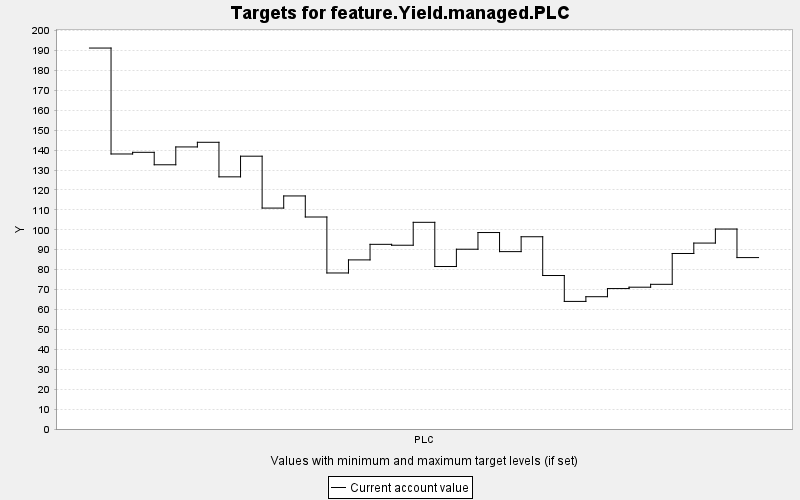

The table this chart was drawn from, first rows:
TARGET, PERIOD, YEAR, PERIODWIDTH, MINIMUM, MAXIMUM, MINWEIGHT, MAXWEIGHT, CURRENT, SUMMARY
feature.Yield.managed.PLC, 0, 0, 10.0, 0.0, 10000, 1.0, 1.0, 191.3, 0.0
feature.Yield.managed.PLC, 1, 10, 10.0, 0.0, 10000, 1.0, 1.0, 138.1, 0.0
feature.Yield.managed.PLC, 2, 20, 10.0, 0.0, 10000, 1.0, 1.0, 138.9, 0.0
feature.Yield.managed.PLC, 3, 30, 10.0, 0.0, 10000, 1.0, 1.0, 132.7, 0.0
feature.Yield.managed.PLC, 4, 40, 10.0, 0.0, 10000, 1.0, 1.0, 141.6, 0.0
feature.Yield.managed.PLC, 5, 50, 10.0, 0.0, 10000, 1.0, 1.0, 143.9, 0.0
feature.Yield.managed.PLC, 6, 60, 10.0, 0.0, 10000, 1.0, 1.0, 126.6, 0.0
feature.Yield.managed.PLC, 7, 70, 10.0, 0.0, 10000, 1.0, 1.0, 137, 0.0
feature.Yield.managed.PLC, 8, 80, 10.0, 0.0, 10000, 1.0, 1.0, 110.9, 0.0
feature.Yield.managed.PLC, 9, 90, 10.0, 0.0, 10000, 1.0, 1.0, 117, 0.0
feature.Yield.managed.PLC, 10, 100, 10.0, 0.0, 10000, 1.0, 1.0, 106.4, 0.0
feature.Yield.managed.PLC, 11, 110, 10.0, 0.0, 10000, 1.0, 1.0, 78.33, 0.0
feature.Yield.managed.PLC, 12, 120, 10.0, 0.0, 10000, 1.0, 1.0, 84.9, 0.0
feature.Yield.managed.PLC, 13, 130, 10.0, 0.0, 10000, 1.0, 1.0, 92.71, 0.0
feature.Yield.managed.PLC, 14, 140, 10.0, 0.0, 10000, 1.0, 1.0, 92.26, 0.0
feature.Yield.managed.PLC, 15, 150, 10.0, 0.0, 10000, 1.0, 1.0, 103.8, 0.0
feature.Yield.managed.PLC, 16, 160, 10.0, 0.0, 10000, 1.0, 1.0, 81.57, 0.0
feature.Yield.managed.PLC, 17, 170, 10.0, 0.0, 10000, 1.0, 1.0, 90.26, 0.0
feature.Yield.managed.PLC, 18, 180, 10.0, 0.0, 10000, 1.0, 1.0, 98.63, 0.0
feature.Yield.managed.PLC, 19, 190, 10.0, 0.0, 10000, 1.0, 1.0, 89.05, 0.0
feature.Yield.managed.PLC, 20, 200, 10.0, 0.0, 10000, 1.0, 1.0, 96.52, 0.0
feature.Yield.managed.PLC, 21, 210, 10.0, 0.0, 10000, 1.0, 1.0, 77.06, 0.0
feature.Yield.managed.PLC, 22, 220, 10.0, 0.0, 10000, 1.0, 1.0, 64.06, 0.0
feature.Yield.managed.PLC, 23, 230, 10.0, 0.0, 10000, 1.0, 1.0, 66.42, 0.0
feature.Yield.managed.PLC, 24, 240, 10.0, 0.0, 10000, 1.0, 1.0, 70.5, 0.0
feature.Yield.managed.PLC, 25, 250, 10.0, 0.0, 10000, 1.0, 1.0, 71.19, 0.0
feature.Yield.managed.PLC, 26, 260, 10.0, 0.0, 10000, 1.0, 1.0, 72.64, 0.0
feature.Yield.managed.PLC, 27, 270, 10.0, 0.0, 10000, 1.0, 1.0, 88.11, 0.0
feature.Yield.managed.PLC, 28, 280, 10.0, 0.0, 10000, 1.0, 1.0, 93.35, 0.0
feature.Yield.managed.PLC, 29, 290, 10.0, 0.0, 10000, 1.0, 1.0, 100.4, 0.0
feature.Yield.managed.PLC, 30, 300, 10.0, 0.0, 10000, 1.0, 1.0, 86.06, 0.0
